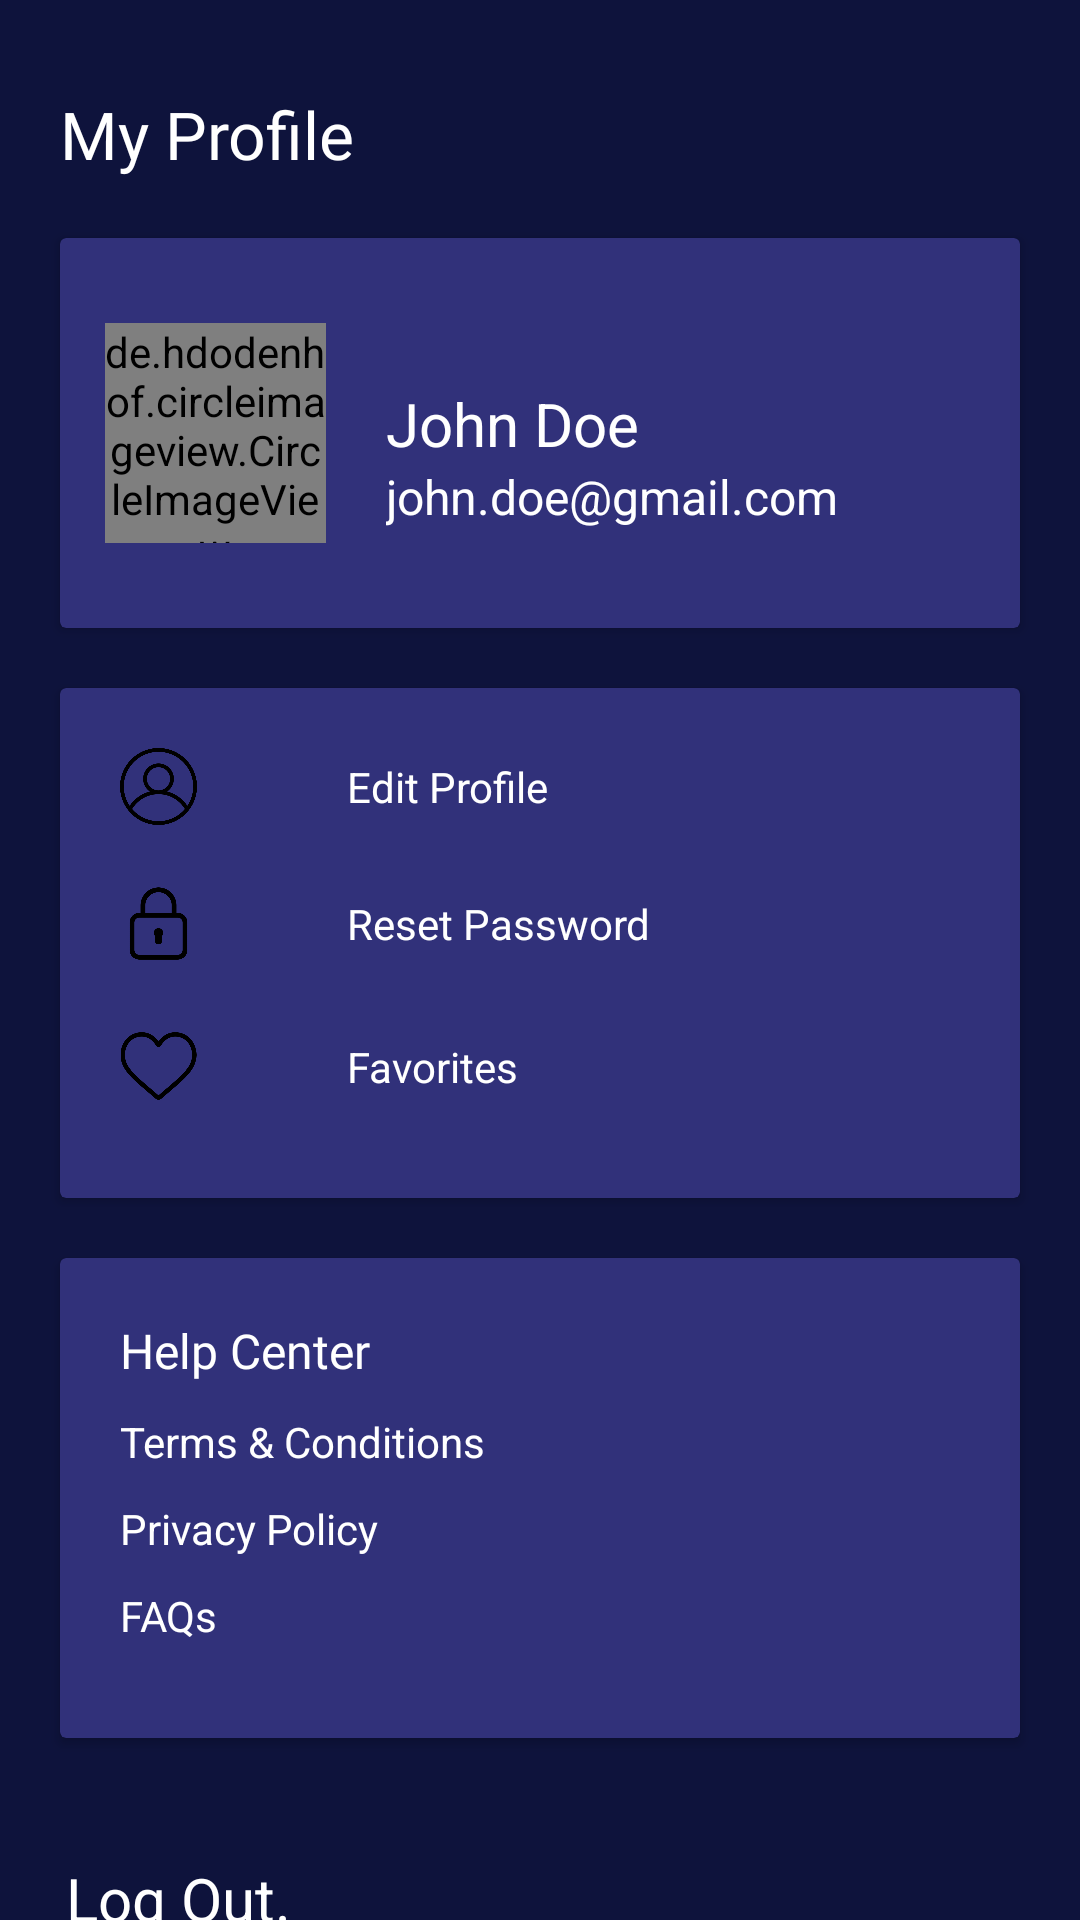

Produce the Android XML layout that renders to this screen, including the resource entries it uses.
<!-- AndroidManifest.xml: application theme Theme.MindfullnessApp -->
<!-- res/layout/fragment_profile.xml -->
<?xml version="1.0" encoding="utf-8"?>
<androidx.core.widget.NestedScrollView xmlns:android="http://schemas.android.com/apk/res/android"
    xmlns:app="http://schemas.android.com/apk/res-auto"
    android:layout_width="match_parent"
    android:layout_height="match_parent"
    android:fillViewport="true">

    <androidx.constraintlayout.widget.ConstraintLayout
        android:id="@+id/parentView"
        android:layout_width="match_parent"
        android:layout_height="match_parent"
        android:background="@color/accent">

        <TextView
            android:id="@+id/profile_title"
            android:layout_width="wrap_content"
            android:layout_height="wrap_content"
            android:layout_marginTop="@dimen/_30dp"
            android:text="@string/profile"
            android:layout_marginStart="@dimen/_20dp"
            android:textSize="@dimen/_22sp"
            android:fontFamily="@font/poppins_bold"
            android:textColor="@color/white"
            app:layout_constraintTop_toTopOf="parent"
            app:layout_constraintStart_toStartOf="parent" />

        <androidx.cardview.widget.CardView
            android:id="@+id/profile_card"
            android:layout_width="match_parent"
            android:layout_height="@dimen/_130dp"
            android:layout_margin="@dimen/_20dp"
            app:cardBackgroundColor="@color/accent_lighter"
            app:layout_constraintTop_toBottomOf="@+id/profile_title"
            app:layout_constraintStart_toStartOf="parent"
            app:layout_constraintEnd_toEndOf="parent">

            <androidx.constraintlayout.widget.ConstraintLayout
                android:layout_width="match_parent"
                android:layout_height="match_parent">

                <de.hdodenhof.circleimageview.CircleImageView
                    android:id="@+id/profile_pic"
                    android:layout_width="@dimen/_0dp"
                    android:layout_height="@dimen/_0dp"
                    android:layout_marginStart="@dimen/_15dp"
                    android:src="@drawable/man"
                    app:layout_constraintDimensionRatio="0.99999"
                    app:layout_constraintWidth_percent="0.23"
                    app:layout_constraintStart_toStartOf="parent"
                    app:layout_constraintTop_toTopOf="parent"
                    app:layout_constraintBottom_toBottomOf="parent"
                    />

                <TextView
                    android:id="@+id/username"
                    android:layout_width="wrap_content"
                    android:layout_height="wrap_content"
                    android:layout_marginTop="@dimen/_20dp"
                    android:layout_marginStart="@dimen/_20dp"
                    android:text="@string/john_doe"
                    android:textColor="@color/white"
                    android:textSize="@dimen/_20sp"
                    app:layout_constraintTop_toTopOf="@+id/profile_pic"
                    app:layout_constraintStart_toEndOf="@+id/profile_pic"/>

                <TextView
                    android:id="@+id/email"
                    android:layout_width="wrap_content"
                    android:layout_height="wrap_content"
                    android:textSize="@dimen/_16sp"
                    android:text="@string/doe_email"
                    android:textColor="@color/white"
                    app:layout_constraintTop_toBottomOf="@+id/username"
                    app:layout_constraintStart_toStartOf="@+id/username"/>

            </androidx.constraintlayout.widget.ConstraintLayout>

        </androidx.cardview.widget.CardView>

        <androidx.cardview.widget.CardView
            android:id="@+id/quick_actions_card"
            android:layout_width="match_parent"
            android:layout_height="@dimen/_170dp"
            android:layout_margin="@dimen/_20dp"
            app:cardBackgroundColor="@color/accent_lighter"
            app:layout_constraintTop_toBottomOf="@+id/profile_card">
            
            <androidx.constraintlayout.widget.ConstraintLayout
                android:layout_width="match_parent"
                android:layout_height="match_parent">
            
            <ImageView
                android:id="@+id/edit_profile"
                android:layout_width="@dimen/_0dp"
                android:layout_height="@dimen/_0dp"
                android:src="@drawable/user"
                android:layout_marginTop="@dimen/_20dp"
                android:layout_marginStart="@dimen/_20dp"
                app:layout_constraintDimensionRatio="0.99999"
                app:layout_constraintWidth_percent="0.08"
                app:layout_constraintTop_toTopOf="parent"
                app:layout_constraintStart_toStartOf="parent"/>

                <TextView
                    android:id="@+id/edit_profile_tv"
                    android:layout_width="wrap_content"
                    android:layout_height="wrap_content"
                    android:text="@string/edit_profile"
                    android:textColor="@color/white"
                    android:layout_marginStart="@dimen/_50dp"
                    app:layout_constraintStart_toEndOf="@+id/edit_profile"
                    app:layout_constraintTop_toTopOf="@+id/edit_profile"
                    app:layout_constraintBottom_toBottomOf="@+id/edit_profile"/>

                <ImageView
                    android:id="@+id/reset_password"
                    android:layout_width="@dimen/_0dp"
                    android:layout_height="@dimen/_0dp"
                    android:src="@drawable/password"
                    android:layout_marginTop="@dimen/_20dp"
                    android:layout_marginStart="@dimen/_20dp"
                    app:layout_constraintDimensionRatio="0.99999"
                    app:layout_constraintWidth_percent="0.08"
                    app:layout_constraintTop_toBottomOf="@+id/edit_profile"
                    app:layout_constraintStart_toStartOf="parent"/>

                <TextView
                    android:id="@+id/reset_password_tv"
                    android:layout_width="wrap_content"
                    android:layout_height="wrap_content"
                    android:text="@string/reset_password"
                    android:textColor="@color/white"
                    android:layout_marginStart="@dimen/_50dp"
                    app:layout_constraintStart_toEndOf="@+id/reset_password"
                    app:layout_constraintTop_toTopOf="@+id/reset_password"
                    app:layout_constraintBottom_toBottomOf="@+id/reset_password"/>

                <ImageView
                    android:id="@+id/favorites"
                    android:layout_width="@dimen/_0dp"
                    android:layout_height="@dimen/_0dp"
                    android:src="@drawable/heart"
                    android:layout_marginTop="@dimen/_22dp"
                    android:layout_marginStart="@dimen/_20dp"
                    app:layout_constraintDimensionRatio="0.99999"
                    app:layout_constraintWidth_percent="0.08"
                    app:layout_constraintTop_toBottomOf="@+id/reset_password"
                    app:layout_constraintStart_toStartOf="parent"/>

                <TextView
                    android:id="@+id/favorites_tv"
                    android:layout_width="wrap_content"
                    android:layout_height="wrap_content"
                    android:text="@string/favorites"
                    android:textColor="@color/white"
                    android:layout_marginStart="@dimen/_50dp"
                    app:layout_constraintStart_toEndOf="@+id/favorites"
                    app:layout_constraintTop_toTopOf="@+id/favorites"
                    app:layout_constraintBottom_toBottomOf="@+id/favorites"/>

            </androidx.constraintlayout.widget.ConstraintLayout>

        </androidx.cardview.widget.CardView>

        <androidx.cardview.widget.CardView
            android:id="@+id/help_center_card"
            android:layout_width="match_parent"
            android:layout_height="@dimen/_160dp"
            android:layout_margin="@dimen/_20dp"
            app:cardBackgroundColor="@color/accent_lighter"
            app:layout_constraintTop_toBottomOf="@+id/quick_actions_card">

            <androidx.constraintlayout.widget.ConstraintLayout
                android:layout_width="match_parent"
                android:layout_height="match_parent">

                <TextView
                    android:id="@+id/card_title"
                    android:layout_width="wrap_content"
                    android:layout_height="wrap_content"
                    android:layout_marginTop="@dimen/_20dp"
                    android:layout_marginStart="@dimen/_20dp"
                    android:textColor="@color/white"
                    android:textSize="@dimen/_16sp"
                    android:fontFamily="@font/poppins_bold"
                    android:text="@string/help_center"
                    app:layout_constraintTop_toTopOf="parent"
                    app:layout_constraintStart_toStartOf="parent"/>

                <TextView
                    android:id="@+id/terms"
                    android:layout_width="wrap_content"
                    android:layout_height="wrap_content"
                    android:text="@string/Terms_n_conditions"
                    android:textColor="@color/white"
                    android:layout_marginTop="@dimen/_10dp"
                    app:layout_constraintTop_toBottomOf="@+id/card_title"
                    app:layout_constraintStart_toStartOf="@+id/card_title"
                    />

                <TextView
                    android:id="@+id/policy"
                    android:layout_width="wrap_content"
                    android:layout_height="wrap_content"
                    android:text="@string/privacy_policy"
                    android:textColor="@color/white"
                    android:layout_marginTop="@dimen/_10dp"
                    app:layout_constraintTop_toBottomOf="@+id/terms"
                    app:layout_constraintStart_toStartOf="@+id/card_title"/>

                <TextView
                    android:id="@+id/faq"
                    android:layout_width="wrap_content"
                    android:layout_height="wrap_content"
                    android:layout_marginTop="@dimen/_10dp"
                    android:text="@string/faq"
                    android:textColor="@color/white"
                    app:layout_constraintTop_toBottomOf="@+id/policy"
                    app:layout_constraintStart_toStartOf="@+id/card_title"/>

            </androidx.constraintlayout.widget.ConstraintLayout>

        </androidx.cardview.widget.CardView>

        <TextView
            android:layout_width="wrap_content"
            android:layout_height="wrap_content"
            android:layout_marginTop="@dimen/_40dp"
            android:layout_marginStart="@dimen/_2dp"
            android:layout_marginBottom="@dimen/_70dp"
            android:text="@string/log_out"
            android:textColor="@color/white"
            android:textSize="@dimen/_20sp"
            app:layout_constraintTop_toBottomOf="@+id/help_center_card"
            app:layout_constraintBottom_toBottomOf="parent"
            app:layout_constraintStart_toStartOf="@+id/help_center_card"
            />


    </androidx.constraintlayout.widget.ConstraintLayout>
</androidx.core.widget.NestedScrollView>
<!-- resources referenced by this layout -->
<resources>
  <color name="accent">#0E133C</color>
  <color name="accent_lighter">#31317A</color>
  <color name="white">#FFFFFFFF</color>
  <dimen name="_0dp">0dp</dimen>
  <dimen name="_10dp">10dp</dimen>
  <dimen name="_130dp">130dp</dimen>
  <dimen name="_15dp">15dp</dimen>
  <dimen name="_160dp">160dp</dimen>
  <dimen name="_16sp">16sp</dimen>
  <dimen name="_170dp">170dp</dimen>
  <dimen name="_20dp">20dp</dimen>
  <dimen name="_20sp">20sp</dimen>
  <dimen name="_22dp">22dp</dimen>
  <dimen name="_22sp">22sp</dimen>
  <dimen name="_2dp">2dp</dimen>
  <dimen name="_30dp">30dp</dimen>
  <dimen name="_40dp">40dp</dimen>
  <dimen name="_50dp">50dp</dimen>
  <dimen name="_70dp">70dp</dimen>
  <!-- drawable heart: png bitmap (drawable-hdpi, 9478 bytes) -->
  <!-- drawable man: png bitmap (drawable-hdpi, 26340 bytes) -->
  <!-- drawable password: png bitmap (drawable-hdpi, 6609 bytes) -->
  <!-- drawable user: png bitmap (drawable-hdpi, 13945 bytes) -->
  <string name="Terms_n_conditions">Terms &amp; Conditions</string>
  <string name="doe_email">john.doe@gmail.com</string>
  <string name="edit_profile">Edit Profile</string>
  <string name="faq">FAQs</string>
  <string name="favorites">Favorites</string>
  <string name="help_center">Help Center</string>
  <string name="john_doe">John Doe</string>
  <string name="log_out">Log Out.</string>
  <string name="privacy_policy">Privacy Policy</string>
  <string name="profile">My Profile</string>
  <string name="reset_password">Reset Password</string>
  <style name="Theme.MindfullnessApp" parent="Theme.Material3.Light.NoActionBar">
          
          <item name="colorPrimary">@color/accent</item>
          <item name="colorPrimaryVariant">@color/accent</item>
          <item name="colorOnPrimary">@color/accent</item>
          
          <item name="colorSecondary">@color/accent</item>
          <item name="colorSecondaryVariant">@color/accent</item>
          <item name="colorOnSecondary">@color/accent</item>
          
          <item name="android:statusBarColor">?attr/colorPrimaryVariant</item>
          <item name="android:windowTranslucentStatus">true</item>
          
      </style>
</resources>
